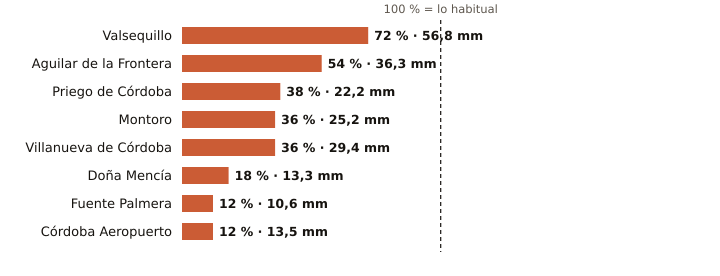

The data file committed next to this chart (first rows):
estacion, provincia, indicativo, mm_otono, referencia_mm, pct, periodo_referencia, hasta, hora
Valsequillo, Córdoba, 4263X, 56.8, 78.4, 72, 2008-2025, 2026-10-28, 13
Aguilar de la Frontera, Córdoba, 5624X, 36.3, 67.7, 54, 2006-2025, 2026-10-28, 13
Priego de Córdoba, Córdoba, 5412X, 22.2, 57.7, 38, 2008-2023, 2026-10-28, 14
Montoro, Córdoba, 5361X, 25.2, 70.2, 36, 2008-2025, 2026-10-28, 13
Villanueva de Córdoba, Córdoba, 5390Y, 29.4, 80.8, 36, 2000-2025, 2026-10-28, 14
Doña Mencía, Córdoba, 5427X, 13.3, 75.8, 18, 1991-2020, 2026-10-28, 14
Fuente Palmera, Córdoba, 5470, 10.6, 88.4, 12, 2009-2025, 2026-10-28, 13
Córdoba Aeropuerto, Córdoba, 5402, 13.5, 108.7, 12, 1991-2020, 2026-10-28, 14
